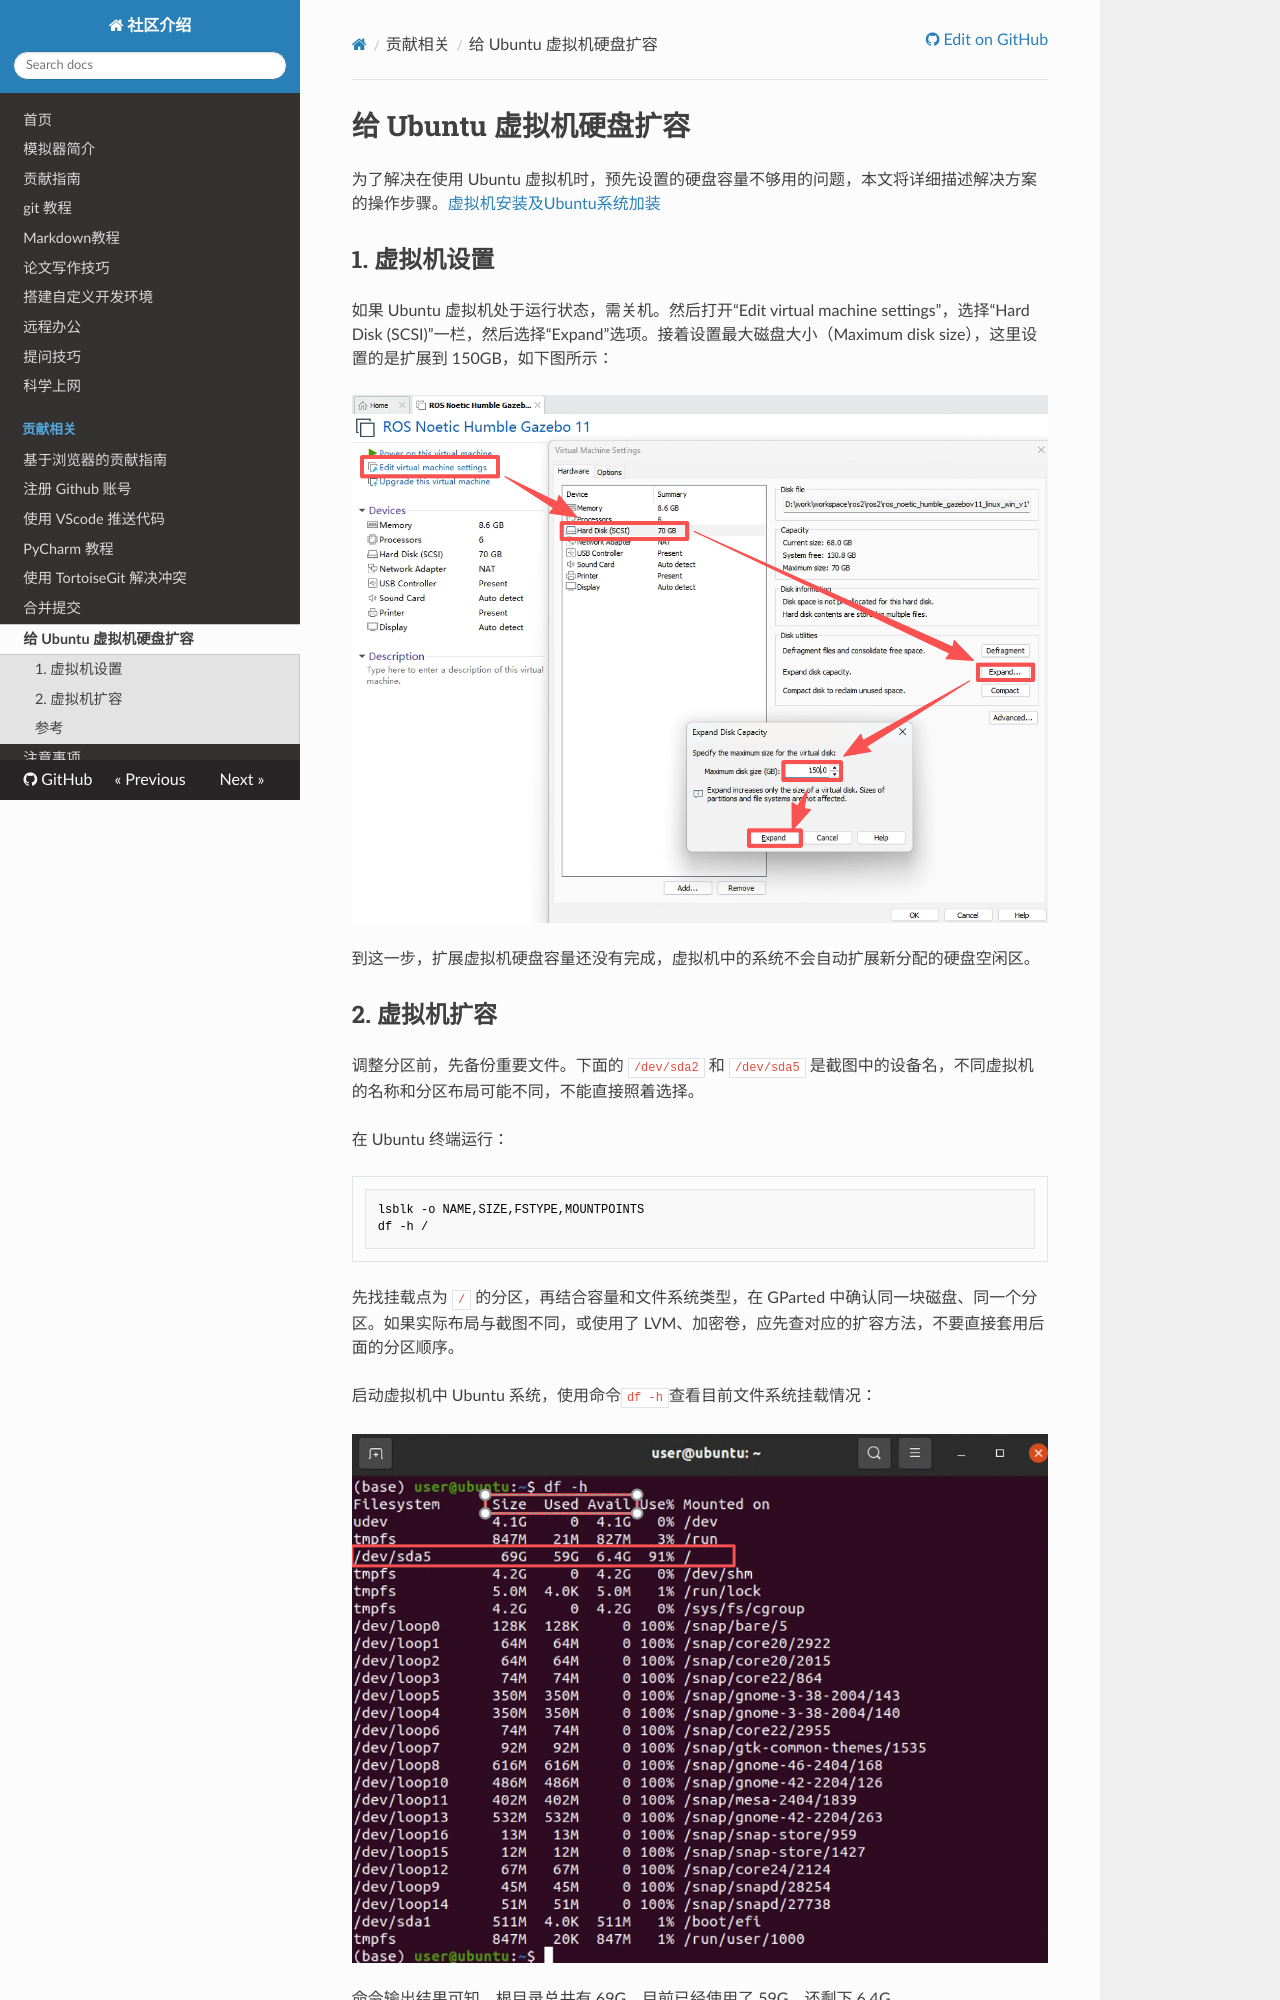

repository: panguobing/.github · page: dev/vm_disk/index.html · generator: mkdocs

# 给 Ubuntu 虚拟机硬盘扩容

为了解决在使用 Ubuntu 虚拟机时，预先设置的硬盘容量不够用的问题，本文将详细描述解决方案的操作步骤。[虚拟机安装及Ubuntu系统加装](https://openhutb.github.io/ros2/chapter/chap2/)

## 1. 虚拟机设置

如果 Ubuntu 虚拟机处于运行状态，需关机。然后打开“Edit virtual machine settings”，选择“Hard Disk (SCSI)”一栏，然后选择“Expand”选项。接着设置最大磁盘大小（Maximum disk size），这里设置的是扩展到 150GB，如下图所示：

![](../img/dev/expand_disk.png)


到这一步，扩展虚拟机硬盘容量还没有完成，虚拟机中的系统不会自动扩展新分配的硬盘空闲区。
